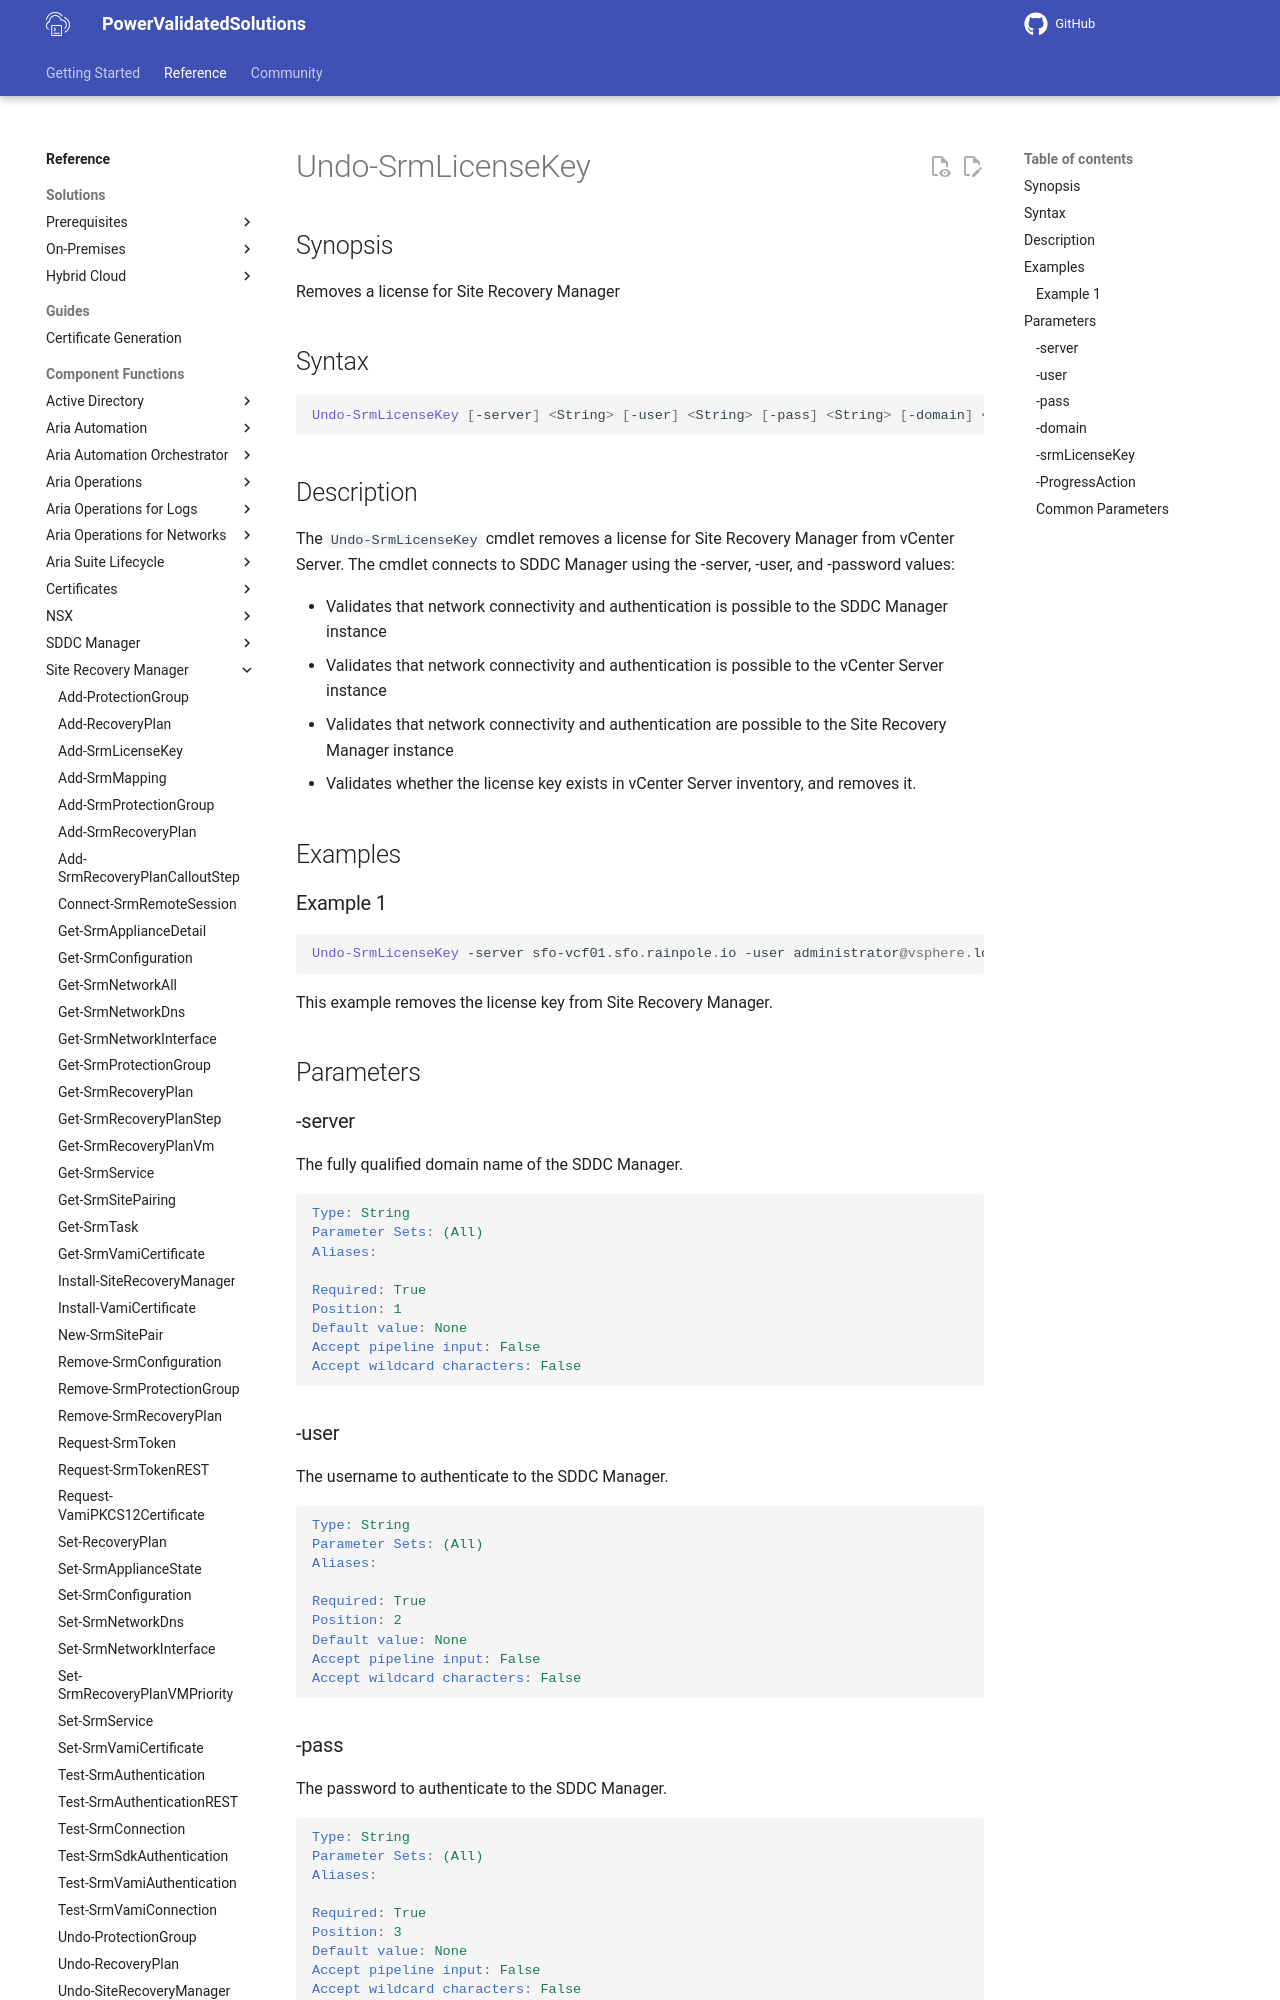

repository: vmware/power-validated-solutions-for-cloud-foundation · page: documentation/functions/site-recovery-manager/Undo-SrmLicenseKey/index.html · generator: mkdocs

# Undo-SrmLicenseKey

## Synopsis

Removes a license for Site Recovery Manager

## Syntax

```powershell
Undo-SrmLicenseKey [-server] <String> [-user] <String> [-pass] <String> [-domain] <String> [-srmLicenseKey] <String> [-ProgressAction <ActionPreference>] [<CommonParameters>]
```

## Description

The `Undo-SrmLicenseKey` cmdlet removes a license for Site Recovery Manager from vCenter Server.
The cmdlet connects to SDDC Manager using the -server, -user, and -password values:

- Validates that network connectivity and authentication is possible to the SDDC Manager instance
- Validates that network connectivity and authentication is possible to the vCenter Server instance
- Validates that network connectivity and authentication are possible to the Site Recovery Manager instance
- Validates whether the license key exists in vCenter Server inventory, and removes it.

## Examples

### Example 1

```powershell
Undo-SrmLicenseKey -server sfo-vcf01.sfo.rainpole.io -user administrator@vsphere.local -pass VMw@re1! -domain sfo-m01 -srmLicenseKey 00000-11111-22222-33333-4444
```

This example removes the license key from Site Recovery Manager.

## Parameters

### -server

The fully qualified domain name of the SDDC Manager.

```yaml
Type: String
Parameter Sets: (All)
Aliases:

Required: True
Position: 1
Default value: None
Accept pipeline input: False
Accept wildcard characters: False
```

### -user

The username to authenticate to the SDDC Manager.

```yaml
Type: String
Parameter Sets: (All)
Aliases:

Required: True
Position: 2
Default value: None
Accept pipeline input: False
Accept wildcard characters: False
```
